The GitHub repository akbartangir/DL-workspace contains a labelled image folder "dataset" with 3 categories: paper, rock, scissors. Examples follow, each with its label.

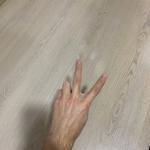
Label: scissors

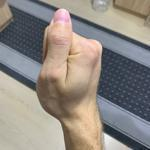
Label: rock

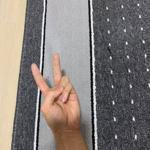
Label: scissors

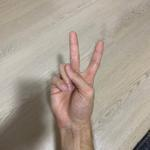
Label: scissors

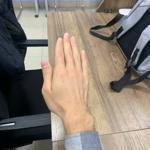
Label: paper

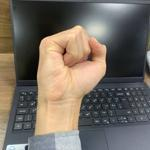
Label: rock
